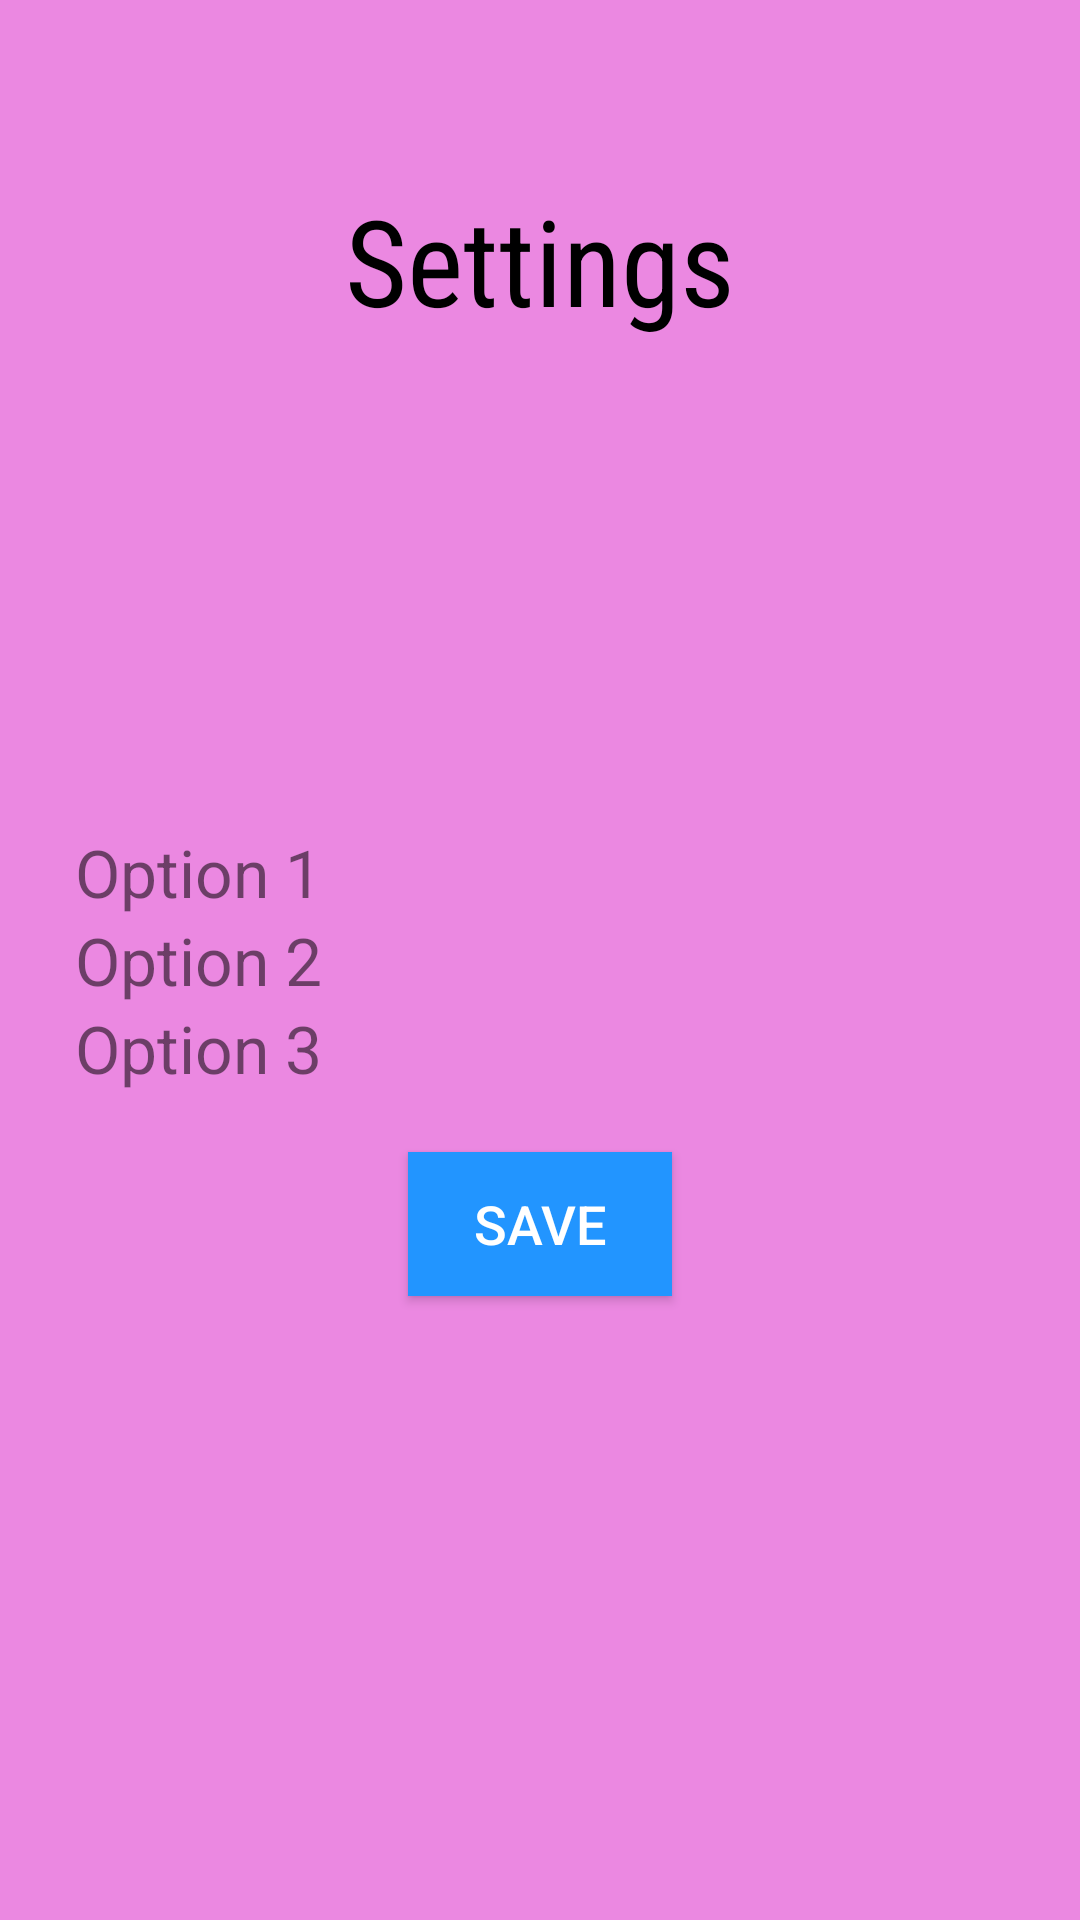

Layout XML and referenced resources for this Android screen:
<!-- AndroidManifest.xml: fallback theme Theme.MaterialComponents.DayNight.NoActionBar -->
<!-- res/layout/settings.xml -->
<?xml version="1.0" encoding="utf-8"?>
<RelativeLayout
    xmlns:android="http://schemas.android.com/apk/res/android"
    android:layout_width="321dp"
    android:layout_height="360dp"
    android:background="#eb88e1"
    >

    <TextView
        android:layout_width="match_parent"
        android:layout_height="wrap_content"
        android:layout_marginBottom="20sp"
        android:fontFamily="sans-serif-condensed"
        android:gravity="center_horizontal"
        android:paddingLeft="30sp"
        android:paddingTop="60sp"
        android:paddingRight="30sp"
        android:text="Settings"
        android:textColor="#000000"
        android:textSize="40sp" />

    <RelativeLayout
        android:layout_width="match_parent"
        android:layout_height="wrap_content"
        android:layout_centerInParent="true"
        android:layout_marginEnd="50sp"
        android:id="@+id/optionGroups">
        <TextView
            android:layout_width="match_parent"
            android:layout_height="wrap_content"
            android:textSize="22sp"
            android:id="@+id/option1"
            android:text="Option 1"/>
        <TextView
            android:layout_width="match_parent"
            android:layout_height="wrap_content"
            android:textSize="22sp"
            android:id="@+id/option2"
            android:text="Option 2"
            android:layout_below="@id/option1"/>
        <TextView
            android:layout_width="match_parent"
            android:layout_height="wrap_content"
            android:textSize="22sp"
            android:id="@+id/option3"
            android:text="Option 3"
            android:layout_below="@id/option2"/>
    </RelativeLayout>


    <Button
        android:layout_width="wrap_content"
        android:layout_height="wrap_content"
        android:text="Save"
        android:layout_centerInParent="true"
        android:layout_below="@id/optionGroups"
        android:layout_marginTop="20sp"
        android:background="#2295ff"
        android:textColor="@android:color/white"
        android:textSize="18sp"
        />
</RelativeLayout>
<!-- resources referenced by this layout -->
<resources>

</resources>
